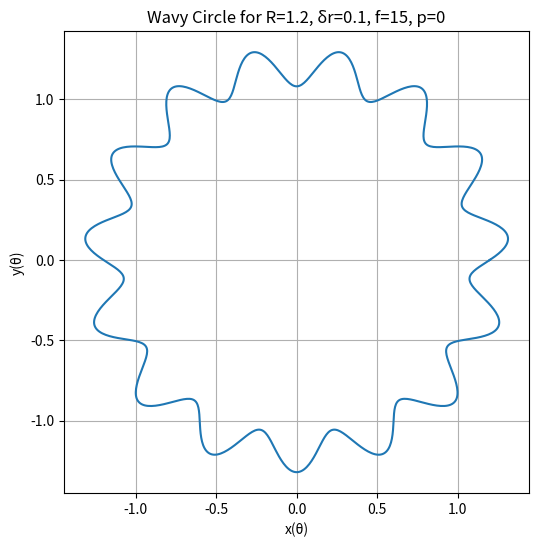
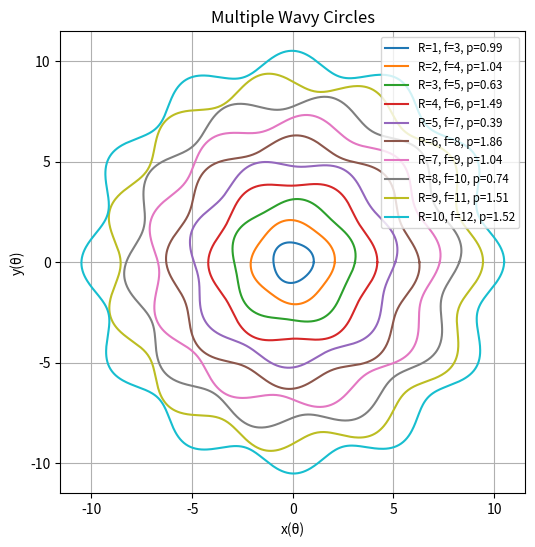

Reproduce these figures in Python, in order.
import numpy as np
import matplotlib.pyplot as plt
import math


x = 9.999999995000000e-10
def f(x):
    y = math.exp(x)
    return (y-1)

print(f(x))

import numpy as np
import matplotlib.pyplot as plt
import random

# Part (a)
# Create vector t with entries starting at 0 incrementing by π/30 to π
t = np.arange(0, np.pi + np.pi/30, np.pi/30)
y = np.cos(t)

# Evaluate the sum S = sum(t(k) * y(k) for k in range N)
S = np.sum(t * y)

# Print the result
print(f"The sum is: {S}")

# Part (b) Wavy circles
R = 1.2
delta_r = 0.1
f = 15
p = 0

# Parametric plot for given values
theta = np.linspace(0, 2 * np.pi, 1000)
x = R * (1 + delta_r * np.sin(f * theta + p)) * np.cos(theta)
y = R * (1 + delta_r * np.sin(f * theta + p)) * np.sin(theta)

plt.figure(figsize=(6, 6))
plt.plot(x, y)
plt.title("Wavy Circle for R=1.2, δr=0.1, f=15, p=0")
plt.axis('equal')
plt.xlabel('x(θ)')
plt.ylabel('y(θ)')
plt.grid(True)
plt.show()

# Multiple wavy circles with varying parameters
plt.figure(figsize=(6, 6))
for i in range(1, 11):
    R = i
    delta_r = 0.05
    f = 2 + i
    p = random.uniform(0, 2)  # Random p between 0 and 2
    x = R * (1 + delta_r * np.sin(f * theta + p)) * np.cos(theta)
    y = R * (1 + delta_r * np.sin(f * theta + p)) * np.sin(theta)
    plt.plot(x, y, label=f'R={R}, f={f}, p={p:.2f}')

plt.title("Multiple Wavy Circles")
plt.axis('equal')
plt.xlabel('x(θ)')
plt.ylabel('y(θ)')
plt.legend(loc='upper right', fontsize='small')
plt.grid(True)
plt.show()